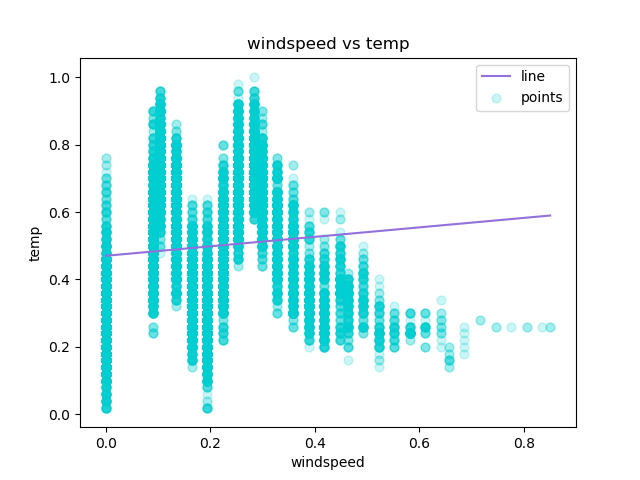

The data file committed next to this chart (first rows):
windspeed, temp, Predicted Y
0.0, 0.24, 0.4703
0.0, 0.22, 0.4703
0.0, 0.22, 0.4703
0.0, 0.24, 0.4703
0.0, 0.24, 0.4703
0.0, 0.24, 0.4703
0.0, 0.22, 0.4703
0.0, 0.2, 0.4703
0.0, 0.24, 0.4703
0.0, 0.32, 0.4703
0.0, 0.38, 0.4703
0.0, 0.36, 0.4703
0.0, 0.42, 0.4703
0.0, 0.46, 0.4703
0.0, 0.46, 0.4703
0.0, 0.44, 0.4703
0.0, 0.42, 0.4703
0.0, 0.44, 0.4703
0.0, 0.42, 0.4703
0.0, 0.42, 0.4703
0.0, 0.4, 0.4703
0.0, 0.4, 0.4703
0.0, 0.4, 0.4703
0.0, 0.46, 0.4703
0.0, 0.46, 0.4703
0.0, 0.44, 0.4703
0.0, 0.42, 0.4703
0.0, 0.46, 0.4703
0.0, 0.46, 0.4703
0.0, 0.42, 0.4703
0.0, 0.4, 0.4703
0.0, 0.4, 0.4703
0.0, 0.38, 0.4703
0.0, 0.36, 0.4703
0.0, 0.36, 0.4703
0.0, 0.36, 0.4703
0.0, 0.36, 0.4703
0.0, 0.36, 0.4703
0.0, 0.34, 0.4703
0.0, 0.34, 0.4703
0.0, 0.34, 0.4703
0.0, 0.36, 0.4703
0.0, 0.32, 0.4703
0.0, 0.3, 0.4703
0.0, 0.26, 0.4703
0.0, 0.24, 0.4703
0.0, 0.22, 0.4703
0.0, 0.22, 0.4703
0.0, 0.2, 0.4703
0.0, 0.16, 0.4703
0.0, 0.16, 0.4703
0.0, 0.14, 0.4703
0.0, 0.14, 0.4703
0.0, 0.14, 0.4703
0.0, 0.16, 0.4703
0.0, 0.18, 0.4703
0.0, 0.2, 0.4703
0.0, 0.22, 0.4703
0.0, 0.24, 0.4703
0.0, 0.26, 0.4703
... 17,319 more rows
